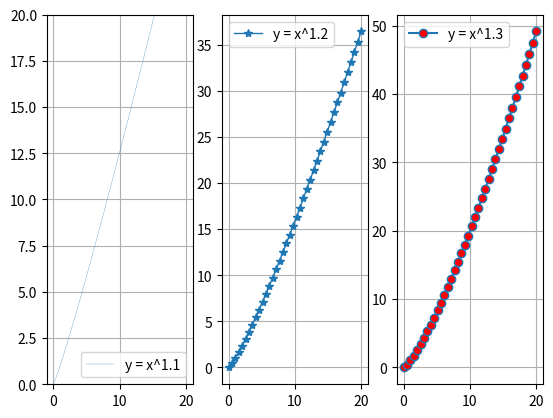

Write Python code to recreate this figure.
import matplotlib.pyplot as plt 
import numpy as np 

x = np.linspace(0,20, 40)
y1 = x*(x/4) + x
y = np.sin(x)

# fig = plt.figure()
# axes1 = fig.add_axes([0.1, 0.1, 0.8, 0.8])
# axes2 = fig.add_axes([0.3, 0.5, 0.4, 0.4])

# axes1.plot(x, y1, 'r', label="y = x*x/4 + x")
# axes2.plot(x,y, 'g', label="y=sin(x)")
# axes1.legend()
# axes2.legend() # legend functions make the labels appear 

fig, axes = plt.subplots(1,3,dpi=100)
axes[0].plot(x, x**1.1, label="y = x^1.1", linewidth=0.2)
axes[1].plot(x, x**1.2, label="y = x^1.2", linewidth=1, marker='*')
axes[2].plot(x, x**1.3, label="y = x^1.3", linewidth=1.5, marker='o', markerfacecolor='red') # places a o for each x value
for ax in axes:
    ax.legend()
    ax.grid(True)

# setting limits 

axes[0].set_ylim([0,20])
plt.show()